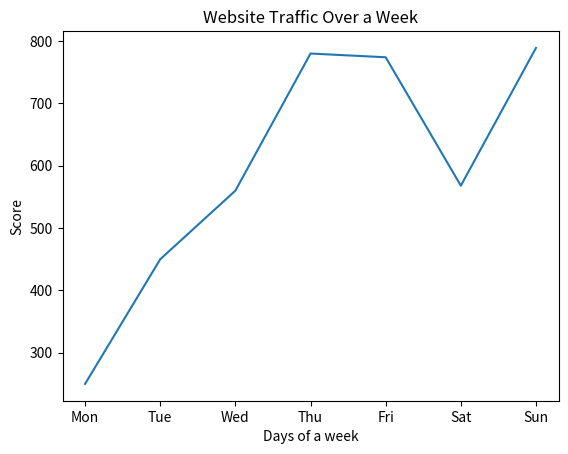

Here is the Python script that generated this plot: (Note: this script raises an exception after producing the figure.)
import matplotlib.pyplot as plt
days=["Mon","Tue","Wed","Thu","Fri","Sat","Sun"]#x axis
vists=[250,450,560,780,774,568,789]#y axis

plt.plot(days,vists)
plt.xlabel("Days of a week")
plt.ylabel("Number of Visitors")
plt.ylabel("Score")
plt.title("Website Traffic Over a Week")

plt.show()
plt.plot(days,vists,color="rainbow",linestyle="doted dashed",linewidth=2)
plt.xlabel("Days of a week")
plt.ylabel("Number of Visitors")
plt.title("Website Traffic Over a Week")
plt.show()